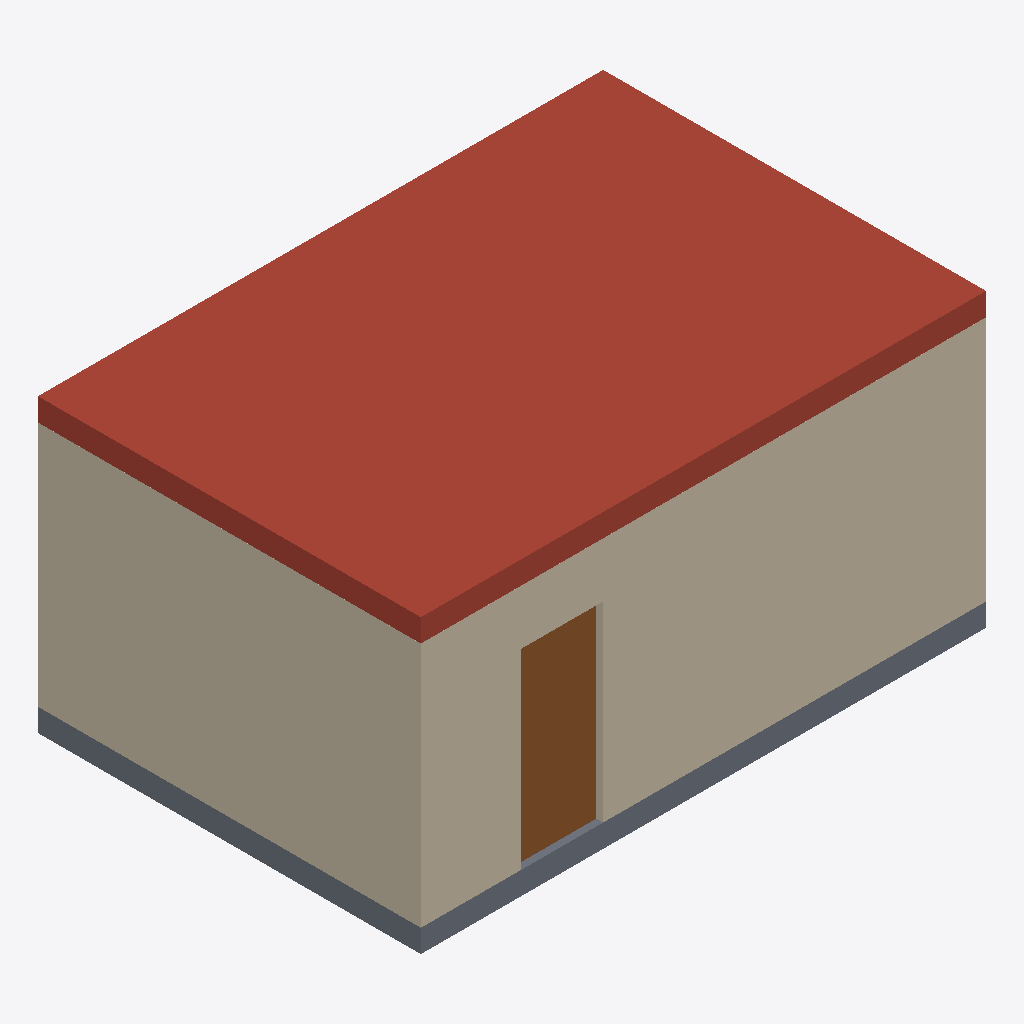
Isometric view of an IFC building model (IFC-SPF (STEP), schema IFC2X3, length unit metre), seen from the south-west, elements coloured by IFC class: 2 walls (beige), 1 roof (red-brown), 1 slab (grey), 1 door (brown).
Extent 6.2 m × 4.2 m × 3.2 m (x, y, z). Storeys (1): Ground floor at 0.00 m. Elements (8): 4 IfcWallStandardCase, 1 IfcDoor, 1 IfcRoof, 1 IfcSlab, 1 IfcWindow.

HEADER;
FILE_DESCRIPTION(('ViewDefinition [CoordinationView_V2.0]','General guidance, not your local rules'),'2;1');
FILE_NAME('Golden plan','2026-11-11T12:00:00',(''),(''),'Grid','Grid','');
FILE_SCHEMA(('IFC2X3'));
ENDSEC;
DATA;
#21=IFCPROJECT('0qud8tq$NgHSpxHYhvxkny',#5,'Golden plan','General guidance, not your local rules',$,$,$,(#16),#10);
#25=IFCSITE('3R0Ag8lKLPALTIMuqDSZd9',#5,'Site',$,$,#24,$,$,.ELEMENT.,$,$,$,$,$);
#29=IFCBUILDING('1bd02j_LHFcespRwkhtN_x',#5,'Building',$,$,#28,$,$,.ELEMENT.,$,$,$);
#33=IFCBUILDINGSTOREY('3pIg7Zo$ZYGUTPK1ifzZFA',#5,'Ground floor',$,$,#32,$,$,.ELEMENT.,0.0);
#211=IFCROOF('0Wna8i6oH0u2IG_Pxa8Kc1',#5,'Ground floor roof',$,$,#210,$,$,.FLAT_ROOF.);
#53=IFCWALLSTANDARDCASE('0RiviYzbld3_9BMjGSorJf',#5,'g-w1',$,$,#38,#52,$);
#170=IFCWALLSTANDARDCASE('0R4d02cb4ndTqLkwrGV372',#5,'g-w4',$,$,#155,#169,$);
#207=IFCSLAB('1rubAf$GyElT1QzsdWCNEc',#5,'Ground floor slab',$,$,#196,#206,$,.BASESLAB.);
#81=IFCDOOR('3H2yJr3DTC$SWof6sylIqv',#5,'g-d1',$,$,#74,#80,$,2.1,0.9);
ENDSEC;
